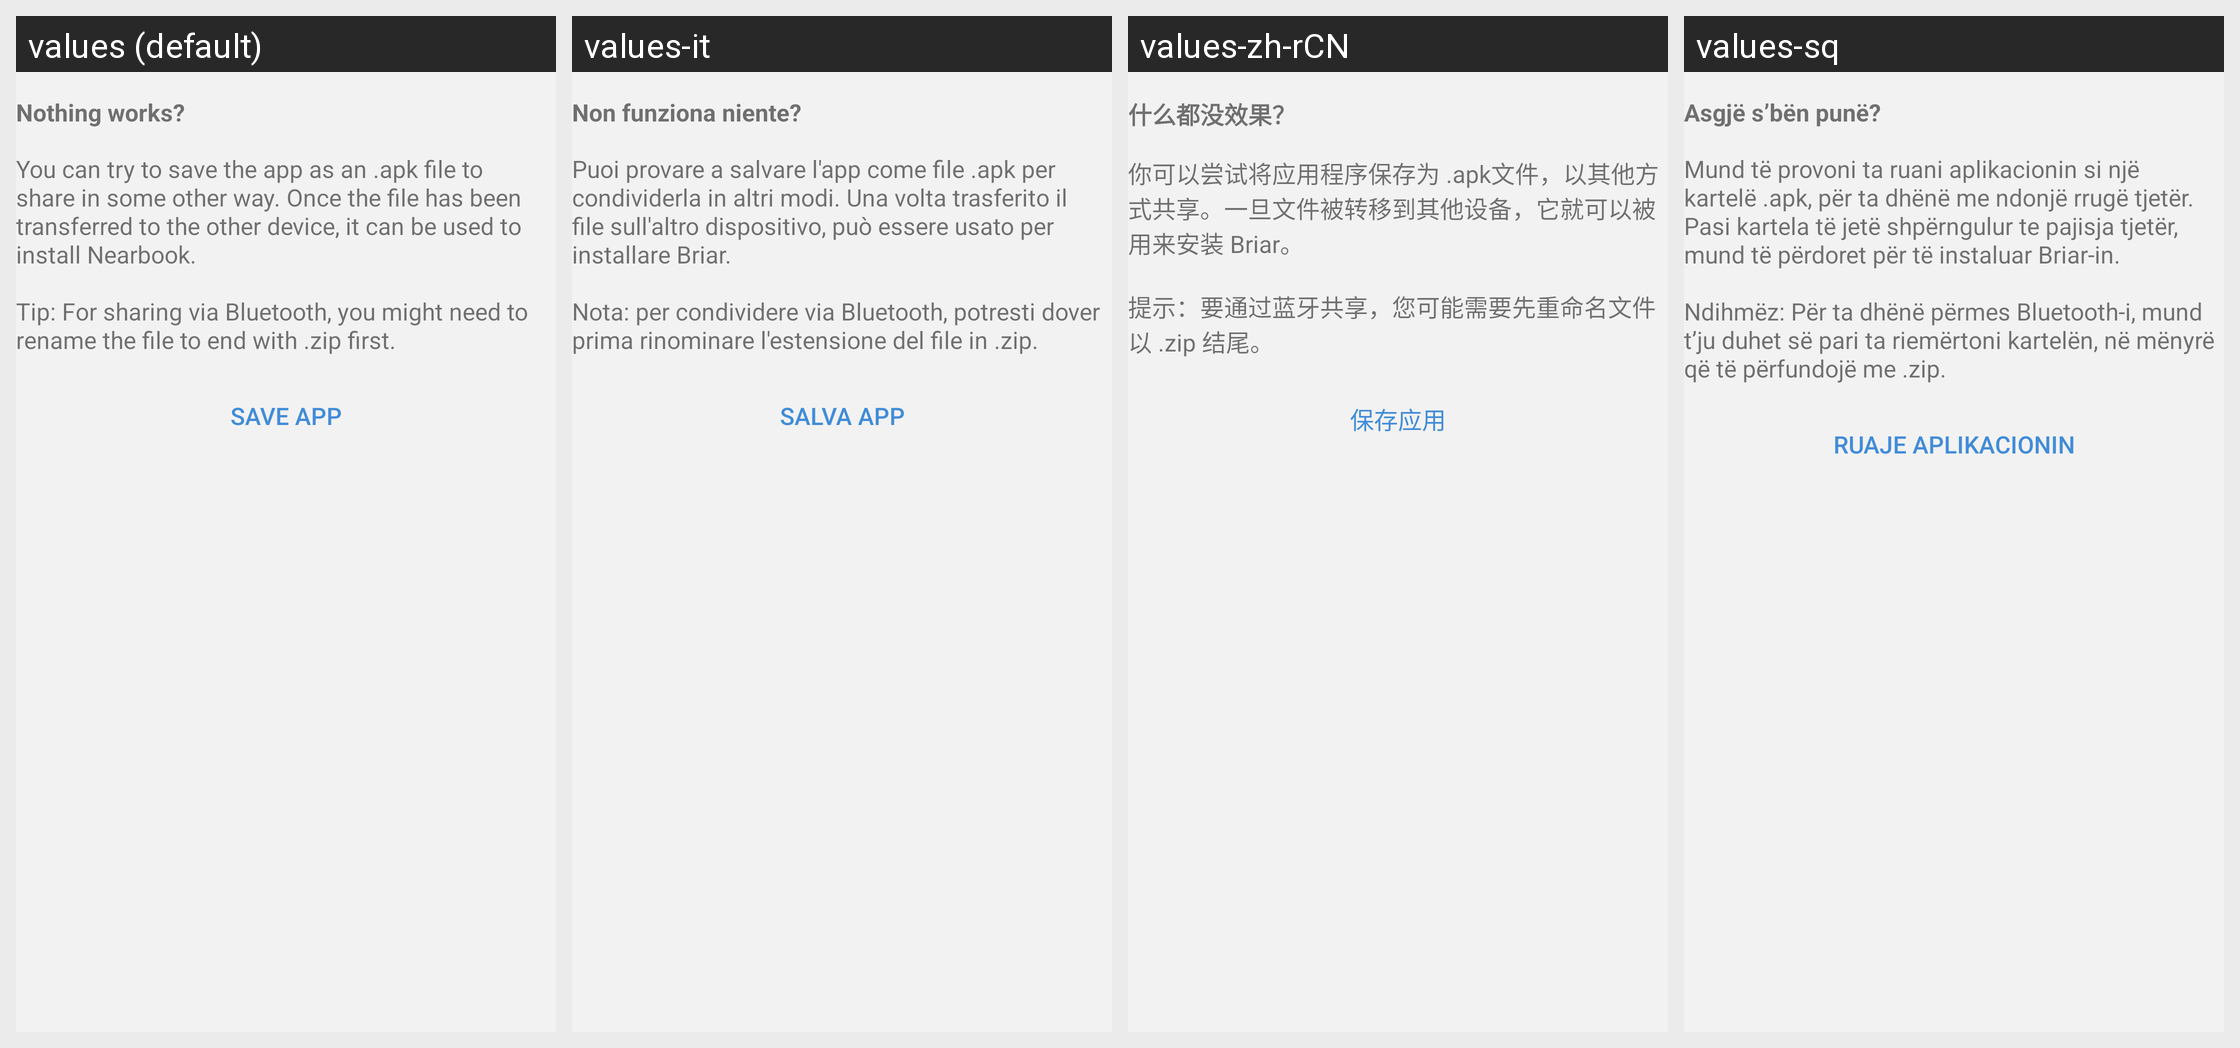

The same Android screen rendered under several of its app's locales, left to right. List the strings drawn on it with the default value and each locale's translation.
Android screen res/layout/fragment_hotspot_fallback.xml rendered under 4 locales, left to right: values (default), values-it, values-zh-rCN, values-sq. Device: Nexus 5 (rendered at 1080×1920; each locale shown at half size, 540×960, under a caption strip naming it); theme BriarTheme.
Other locales in the repository, not shown: values-ar, values-ast, values-az, values-bg, values-br, values-bs, values-ca, values-cs, values-de, values-es, values-eu, values-fa, values-fi, values-fr, values-gl, values-he, values-hi, values-hu, values-is, values-ja, values-ka, values-ko, values-lt, values-mk, values-ms, values-my, values-nb, values-nl, values-oc, values-pl, values-pt-rBR, values-ro, values-ru, values-sr, values-sv, values-sw, values-tr, values-uk, values-zh-rTW.
Strings drawn on this screen, with the default value and each locale's value (text and hints the layout hard-codes, and strings that could not be matched under every locale, appear in the picture but are not listed):

hotspot_help_fallback_title
  values: Nothing works?
  values-it: Non funziona niente?
  values-zh-rCN: 什么都没效果？
  values-sq: Asgjë s’bën punë?

hotspot_help_fallback_intro
  values: You can try to save the app as an .apk file to share in some other way. Once the file has been transferred to the other device, it can be used to install Nearbook. 
      
      Tip: For sharing via Bluetooth, you might need to rename the file to end with .zip first.
  values-it: Puoi provare a salvare l'app come file .apk per condividerla in altri modi. Una volta trasferito il file sull'altro dispositivo, può essere usato per installare Briar. 
      
      Nota: per condividere via Bluetooth, potresti dover prima rinominare l'estensione del file in .zip.
  values-zh-rCN: 你可以尝试将应用程序保存为 .apk文件，以其他方式共享。一旦文件被转移到其他设备，它就可以被用来安装 Briar。 
      
      提示：要通过蓝牙共享，您可能需要先重命名文件以 .zip 结尾。
  values-sq: Mund të provoni ta ruani aplikacionin si një kartelë .apk, për ta dhënë me ndonjë rrugë tjetër. Pasi kartela të jetë shpërngulur te pajisja tjetër, mund të përdoret për të instaluar Briar-in. 
      
      Ndihmëz: Për ta dhënë përmes Bluetooth-i, mund t’ju duhet së pari ta riemërtoni kartelën, në mënyrë që të përfundojë me .zip.

hotspot_help_fallback_button
  values: Save app
  values-it: Salva app
  values-zh-rCN: 保存应用
  values-sq: Ruaje aplikacionin
